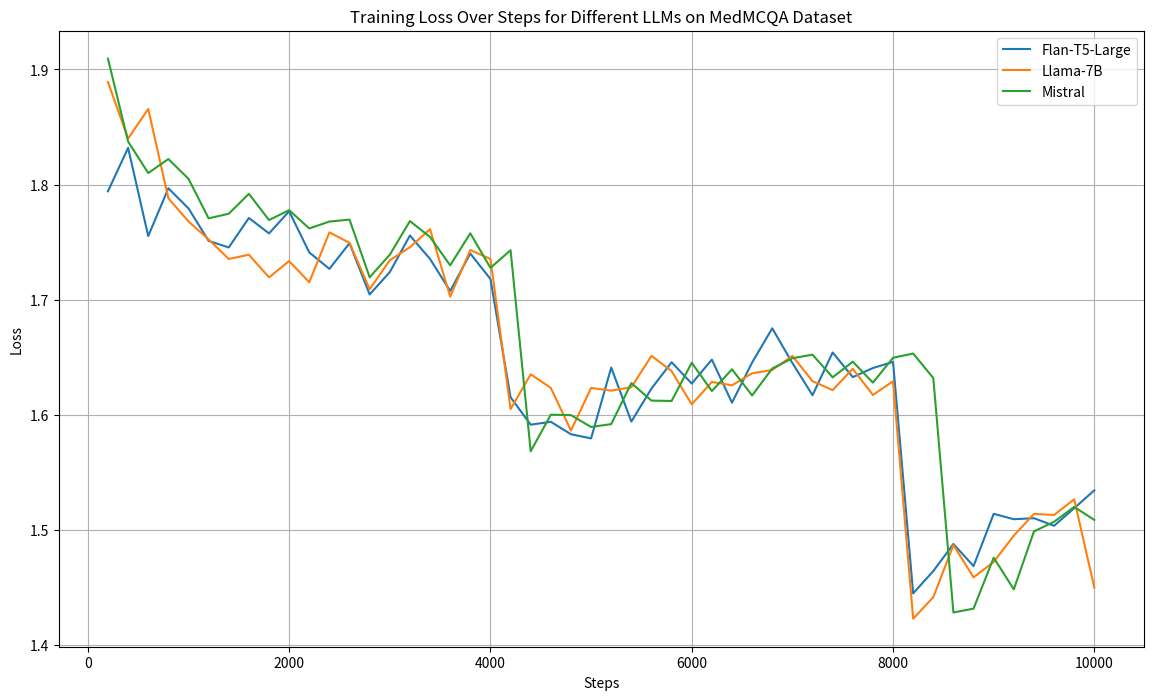

Write the Python code that produced this figure.
import matplotlib.pyplot as plt

# Data for Flan-T5-Large
flan_t5_large_data = {
    'step': [
        200, 400, 600, 800, 1000, 1200, 1400, 1600, 1800, 2000, 2200, 2400, 2600, 2800, 3000, 3200,
        3400, 3600, 3800, 4000, 4200, 4400, 4600, 4800, 5000, 5200, 5400, 5600, 5800, 6000, 6200,
        6400, 6600, 6800, 7000, 7200, 7400, 7600, 7800, 8000, 8200, 8400, 8600, 8800, 9000, 9200,
        9400, 9600, 9800, 10000
    ],
    'loss': [
        1.7942, 1.8319, 1.7553, 1.7968, 1.7793, 1.7511, 1.7454, 1.7710, 1.7576, 1.7768, 1.7411,
        1.7268, 1.7491, 1.7046, 1.7240, 1.7558, 1.7354, 1.7076, 1.7401, 1.7180, 1.6153, 1.5915,
        1.5940, 1.5832, 1.5796, 1.6411, 1.5942, 1.6229, 1.6457, 1.6272, 1.6480, 1.6106, 1.6455,
        1.6752, 1.6450, 1.6171, 1.6542, 1.6328, 1.6407, 1.6460, 1.4450, 1.4644, 1.4879, 1.4687,
        1.5141, 1.5094, 1.5103, 1.5037, 1.5190, 1.5345
    ]
}

# Data for Llama-7B
llama_7b_data = {
    'step': [
        200, 400, 600, 800, 1000, 1200, 1400, 1600, 1800, 2000, 2200, 2400, 2600, 2800, 3000, 3200,
        3400, 3600, 3800, 4000, 4200, 4400, 4600, 4800, 5000, 5200, 5400, 5600, 5800, 6000, 6200,
        6400, 6600, 6800, 7000, 7200, 7400, 7600, 7800, 8000, 8200, 8400, 8600, 8800, 9000, 9200,
        9400, 9600, 9800, 10000
    ],
    'loss': [
        1.8890, 1.8400, 1.8657, 1.7881, 1.7680, 1.7524, 1.7354, 1.7391, 1.7194, 1.7336, 1.7152,
        1.7585, 1.7494, 1.7091, 1.7343, 1.7456, 1.7613, 1.7027, 1.7432, 1.7354, 1.6050, 1.6353,
        1.6234, 1.5864, 1.6234, 1.6211, 1.6240, 1.6513, 1.6380, 1.6092, 1.6286, 1.6257, 1.6361,
        1.6390, 1.6512, 1.6293, 1.6215, 1.6401, 1.6173, 1.6292, 1.4230, 1.4417, 1.4870, 1.4589,
        1.4723, 1.4952, 1.5140, 1.5131, 1.5267, 1.4500
    ]
}

# Data for Mistral
mistral_data = {
    'step': [
        200, 400, 600, 800, 1000, 1200, 1400, 1600, 1800, 2000, 2200, 2400, 2600, 2800, 3000, 3200,
        3400, 3600, 3800, 4000, 4200, 4400, 4600, 4800, 5000, 5200, 5400, 5600, 5800, 6000, 6200,
        6400, 6600, 6800, 7000, 7200, 7400, 7600, 7800, 8000, 8200, 8400, 8600, 8800, 9000, 9200,
        9400, 9600, 9800, 10000
    ],
    'loss': [
        1.9093, 1.8374, 1.8100, 1.8222, 1.8050, 1.7707, 1.7747, 1.7920, 1.7692, 1.7778, 1.7619,
        1.7679, 1.7696, 1.7195, 1.7391, 1.7683, 1.7545, 1.7299, 1.7577, 1.7277, 1.7430, 1.5684,
        1.6002, 1.5998, 1.5895, 1.5920, 1.6276, 1.6124, 1.6121, 1.6453, 1.6207, 1.6396, 1.6169,
        1.6403, 1.6492, 1.6523, 1.6326, 1.6462, 1.6280, 1.6496, 1.6533, 1.6320, 1.4284, 1.4318,
        1.4760, 1.4485, 1.4988, 1.5072, 1.5201, 1.5088
    ]
}

# Function to validate data lengths
def validate_data(data):
    if len(data['step']) != len(data['loss']):
        raise ValueError(f"x and y dimensions do not match. Steps: {len(data['step'])}, Losses: {len(data['loss'])}")

# Validate all data
validate_data(flan_t5_large_data)
validate_data(llama_7b_data)
validate_data(mistral_data)

# Plotting
plt.figure(figsize=(14, 8))

plt.plot(flan_t5_large_data['step'], flan_t5_large_data['loss'], label='Flan-T5-Large')
plt.plot(llama_7b_data['step'], llama_7b_data['loss'], label='Llama-7B')
plt.plot(mistral_data['step'], mistral_data['loss'], label='Mistral')

plt.xlabel('Steps')
plt.ylabel('Loss')
plt.title('Training Loss Over Steps for Different LLMs on MedMCQA Dataset')
plt.legend()
plt.grid(True)

plt.show()
